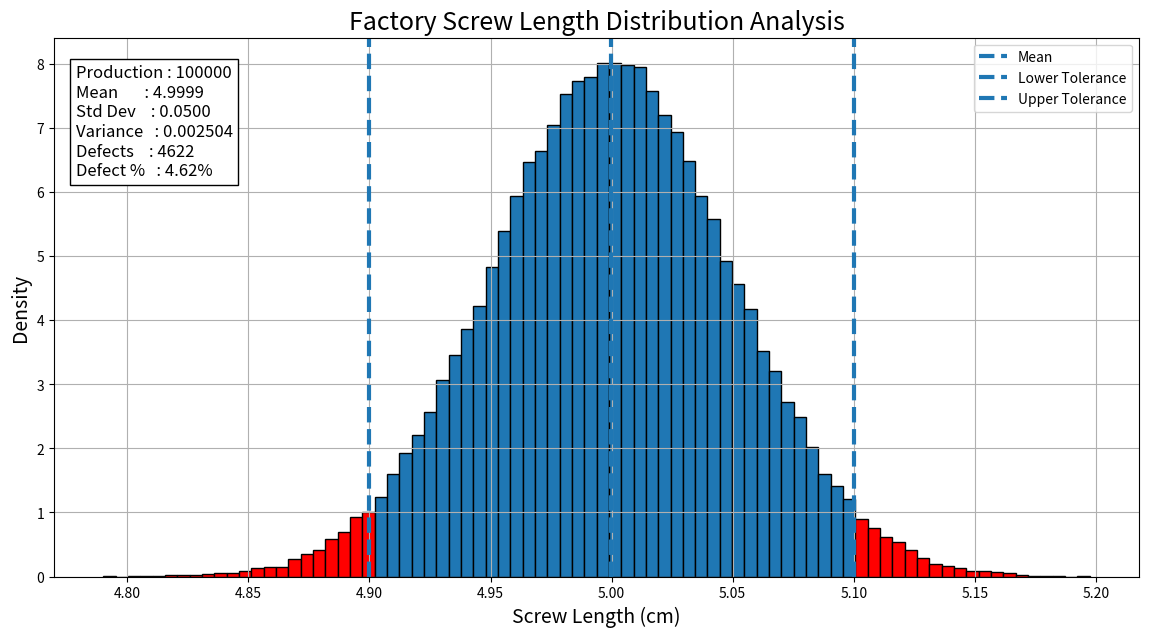

Write the Python code that produced this figure.
import numpy as np
import matplotlib.pyplot as plt 

# ADVANCED FACTORY MACHINE ANALYTICS SYSTEM
class ScrewFactoryAnalytics:
    
    # INITIALIZE FACTORY CONFIGURATION
    def __init__( self , mean , std , count , upper , lower ):
        self.mean=mean
        self.std=std
        self.count=count
        self.upper=upper
        self.lower=lower
    
    # GENERATE MACHINE PRODUCTION DATA
    def generate_data(self):

        self.data = np.random.normal(
            loc=self.mean,
            scale=self.std,
            size=self.count
        )
        
    # QUALITY ANALYSIS
    def Analyze(self):

        #defective screws
        self.defects = self.data[(self.data<self.lower)|(self.data>self.upper)]
        self.defetc_count = len(self.defects)
        self.defects_percent = (self.defetc_count/self.count)*100

        # Basic statistics
        self.actual_mean = np.mean(self.data)
        self.actual_std = np.std(self.data)
        self.varience = np.var(self.data)

        # ---------------- REPORT ----------------
        print("\n")
        print("="*55)
        print("        FACTORY MACHINE ANALYTICS REPORT")
        print("="*55)

        print(f"Total Production    :{self.count}")
        print(f"Target Mean Length  :{self.mean:.4f} cm")
        print(f"actual Mean Length  :{self.actual_mean:.4f} cm")

        print(f"\n Stander Diviation :{self.actual_std:.4f}")
        print(f"Varience             :{self.varience:.6f}")

        print(f"\n Lower Tolerance   :{self.lower} cm")
        print(f"Upper Tolerance      :{self.upper} cm")

        print(F"\n Defective Screws  :{self.defetc_count}")
        print(f"Defective Percentage :{self.defects_percent:.2f}%")

        # Machine condition logic
        if self.defects_percent < 2:
            print("\n Machine Status     : excellent")
        elif self.defects_percent < 5:
            print("\n Machine Status     : Good")
        elif self.defects_percent < 10:
            print("\n Machine Status     : Warning")
        else:
            print("\n Machine Status     : Critical")

        # Maintenance alert
        if self.defects_percent > 10:
            print("Maintenance Alert     : Required")
        
        print("="*55)
    
    # VISUALIZATION SYSTEM
    def visualize(self):

        plt.figure(figsize=(14,7))

        #Histogram 
        counts,bins,patches=plt.hist(self.data,bins=80,density=True,edgecolor='black')

        # HIGHLIGHT DEFECT REGIONS
        # -------------------------------------------------

        for patch, left_edge in zip(patches, bins):

            if (
                left_edge < self.lower or
                left_edge > self.upper
            ):
                patch.set_facecolor('red')

        # -------------------------------------------------
        # MEAN LINE
        # -------------------------------------------------

        plt.axvline(
            self.actual_mean,
            linestyle='--',
            linewidth=3,
            label='Mean'
        )

        # -------------------------------------------------
        # TOLERANCE LIMITS
        # -------------------------------------------------

        plt.axvline(
            self.lower,
            linestyle='--',
            linewidth=3,
            label='Lower Tolerance'
        )

        plt.axvline(
            self.upper,
            linestyle='--',
            linewidth=3,
            label='Upper Tolerance'
        )

        # -------------------------------------------------
        # TITLES
        # -------------------------------------------------

        plt.title(
            "Factory Screw Length Distribution Analysis",
            fontsize=18
        )

        plt.xlabel(
            "Screw Length (cm)",
            fontsize=14
        )

        plt.ylabel(
            "Density",
            fontsize=14
        )

        # -------------------------------------------------
        # INFORMATION PANEL
        # -------------------------------------------------

        info_text = (
            f"Production : {self.count}\n"
            f"Mean       : {self.actual_mean:.4f}\n"
            f"Std Dev    : {self.actual_std:.4f}\n"
            f"Variance   : {self.varience:.6f}\n"
            f"Defects    : {self.defetc_count}\n"
            f"Defect %   : {self.defects_percent:.2f}%"
        )

        plt.text(
            0.02,
            0.95,
            info_text,
            transform=plt.gca().transAxes,
            fontsize=12,
            verticalalignment='top',
            bbox=dict(facecolor='white')
        )

        plt.legend()

        plt.grid(True)

        plt.show()

# =========================================================
# MAIN EXECUTION
# =========================================================

factory = ScrewFactoryAnalytics(

    mean=5,
    std=0.05,
    count=100000,
    lower=4.9,
    upper=5.1

)

# Generate production data
factory.generate_data()

# Analyze quality
factory.Analyze()

# Visualize analytics
factory.visualize()
